Run: headless pygame with SDL's dummy video driver; simulated clock (each Clock.tick advances the game by its frame time, no real sleeping); random seed 0; keys injected as events and as key.get_pressed() state; no mouse input.
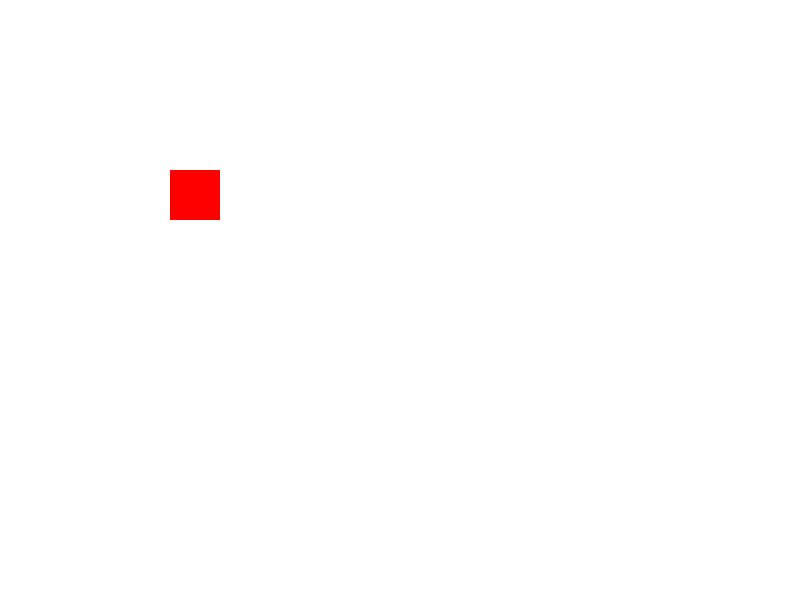
Frame 1 of 4 · flips 1–60 · no input
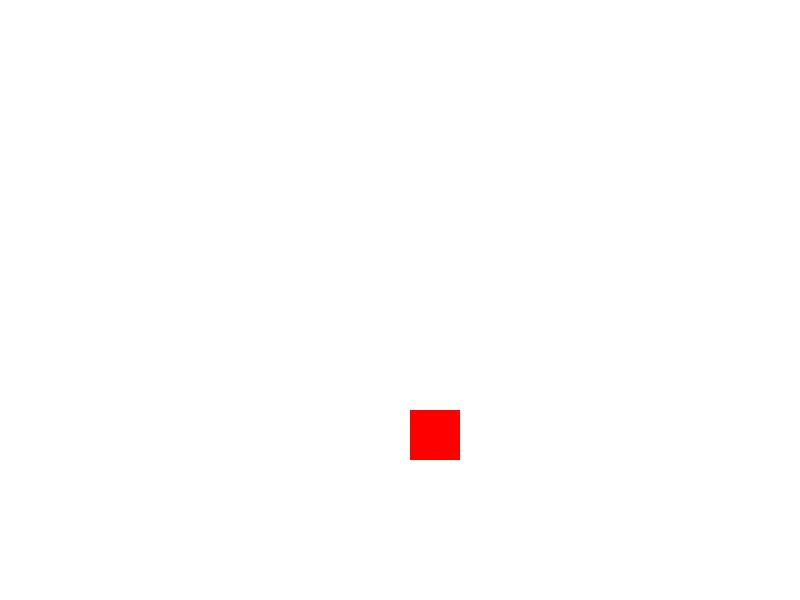
Frame 2 of 4 · flips 61–180 · tapped SPACE, RETURN · held RIGHT (→), D
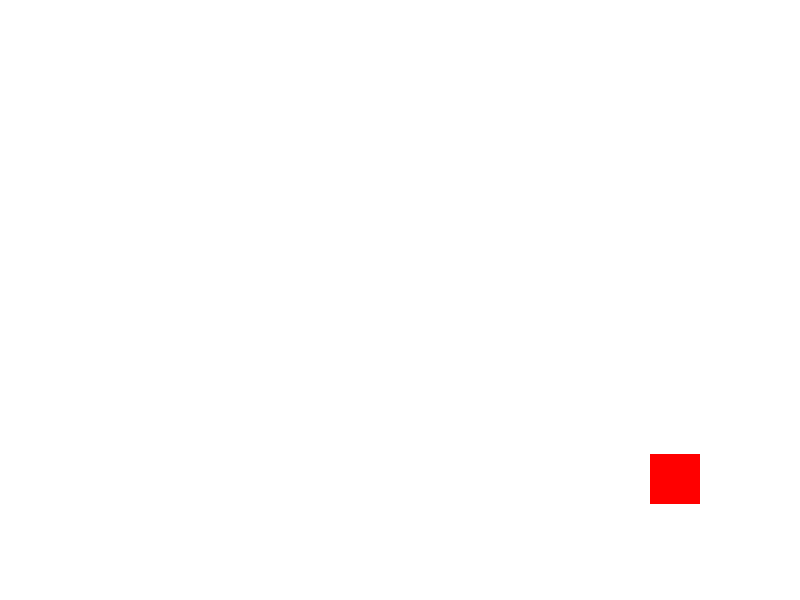
Frame 3 of 4 · flips 181–300 · held DOWN (↓), S
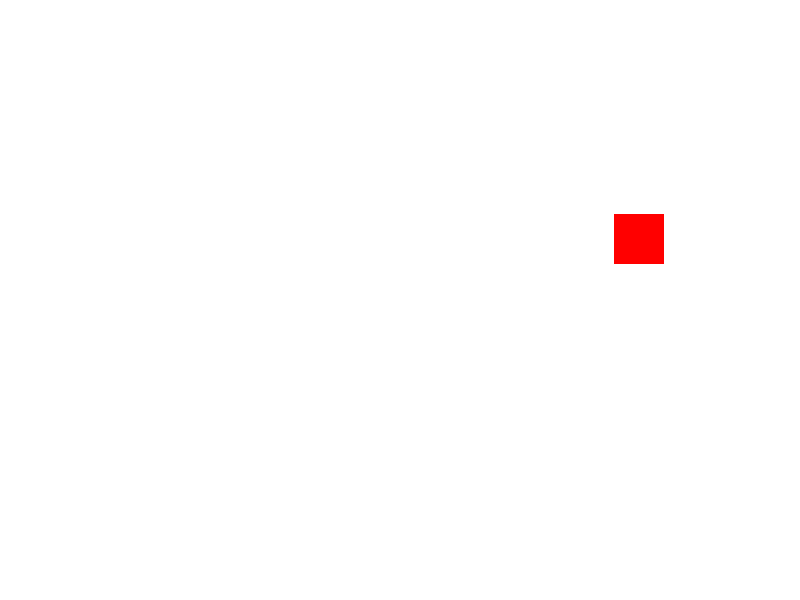
Frame 4 of 4 · flips 301–420 · held LEFT (←), A, UP (↑), W

The pygame program that drew these frames:

import pygame
import sys

# Initialize Pygame
pygame.init()

# Set up display
screen = pygame.display.set_mode((800, 600))
pygame.display.set_caption("Simple Pygame Example")

# Colors
WHITE = (255, 255, 255)
RED = (255, 0, 0)

# Rectangle settings
rect_x, rect_y = 50, 50
rect_speed_x, rect_speed_y = 2, 2

# Game loop
clock = pygame.time.Clock()
while True:
    for event in pygame.event.get():
        if event.type == pygame.QUIT:
            pygame.quit()
            sys.exit()
    
    # Update rectangle position
    rect_x += rect_speed_x
    rect_y += rect_speed_y
    
    # Bounce off edges
    if rect_x < 0 or rect_x > 800 - 50:
        rect_speed_x = -rect_speed_x
    if rect_y < 0 or rect_y > 600 - 50:
        rect_speed_y = -rect_speed_y
    
    # Draw everything
    screen.fill(WHITE)
    pygame.draw.rect(screen, RED, (rect_x, rect_y, 50, 50))
    pygame.display.flip()
    
    # Cap the frame rate
    clock.tick(60)
